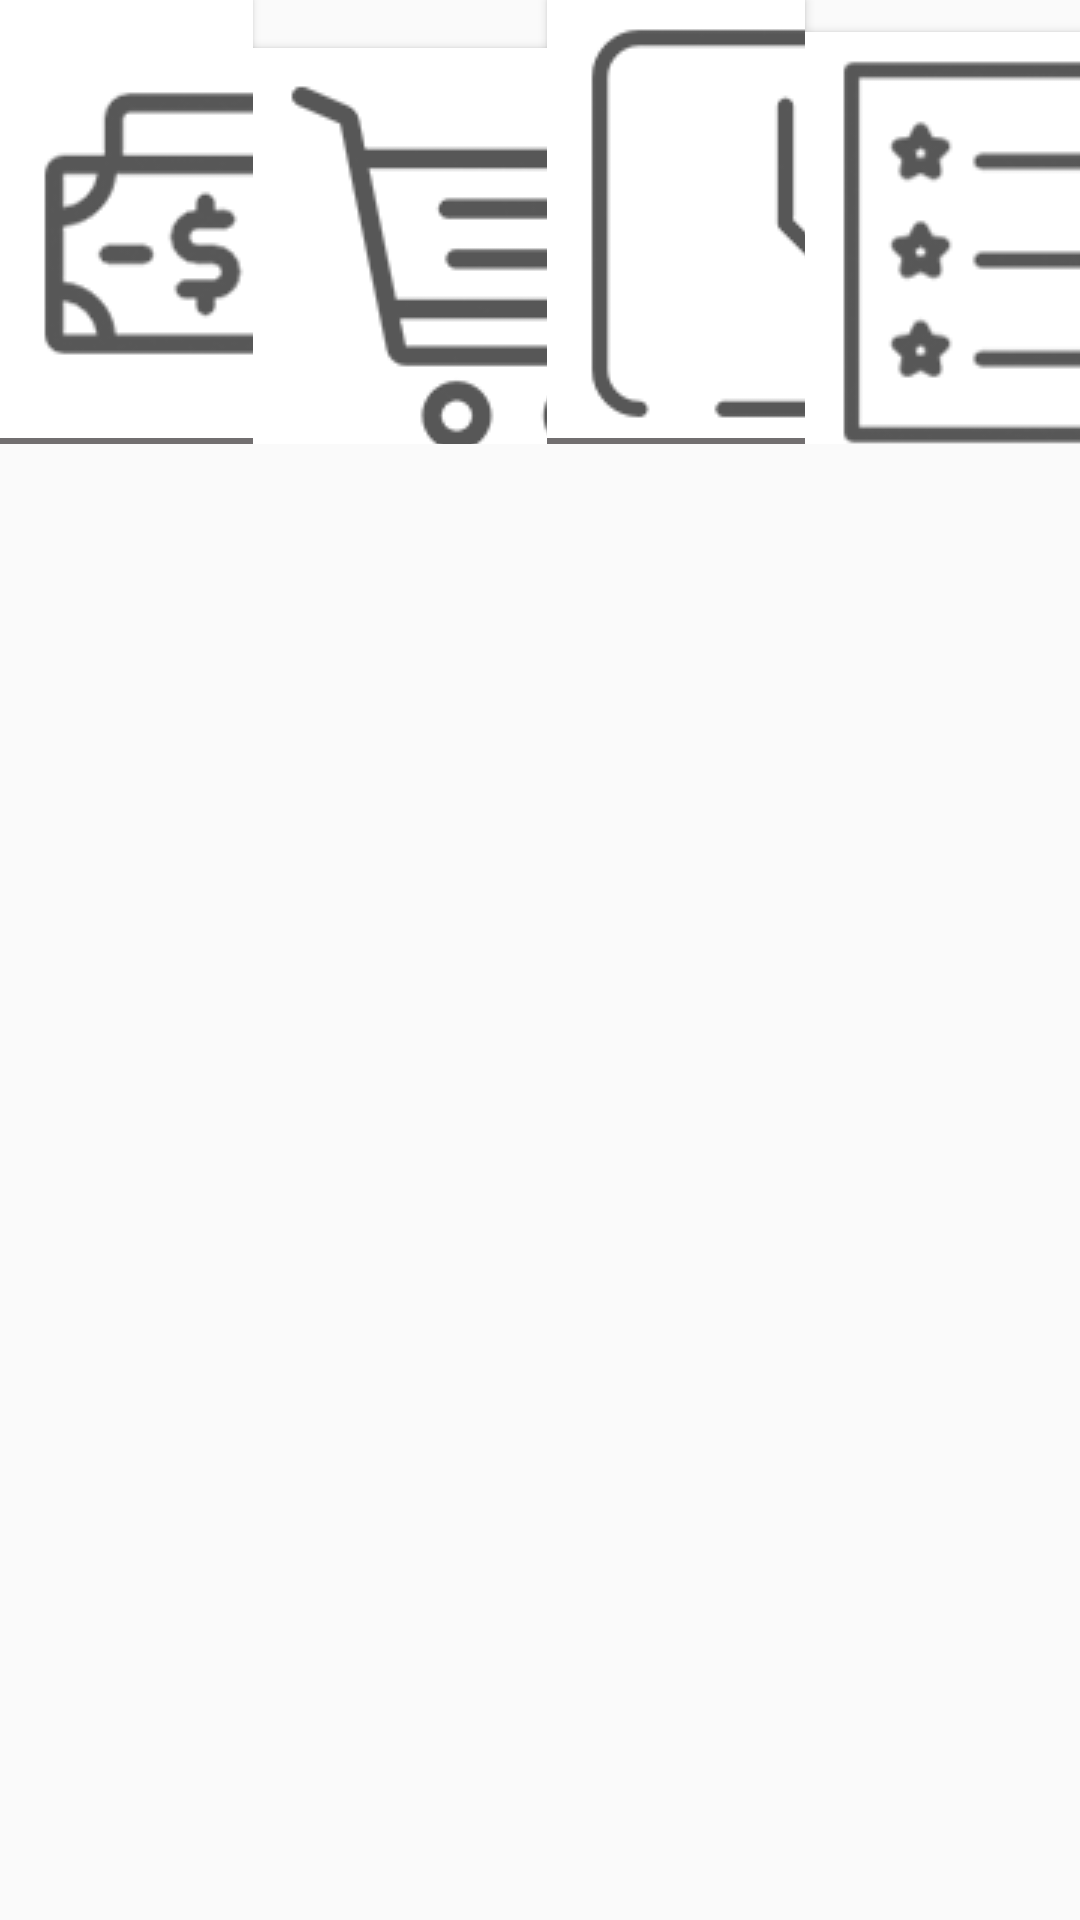

Android layout source for this screen:
<!-- AndroidManifest.xml: application theme AppTheme -->
<!-- res/layout/readylist_layout.xml -->
<?xml version="1.0" encoding="utf-8"?>
<LinearLayout xmlns:android="http://schemas.android.com/apk/res/android"
    android:layout_width="match_parent"
    android:layout_height="match_parent"
    android:orientation="vertical"
    >

    
    <LinearLayout
        android:layout_width="match_parent"
        android:layout_height="wrap_content"
        android:orientation="horizontal"
        >
        <Button
            android:layout_width="wrap_content"
            android:layout_height="wrap_content"
            android:background="@drawable/navi_button"
            android:layout_weight="1"
            android:drawableLeft="@drawable/ic_profile"
            android:paddingLeft="5dp"
            android:text="@string/profile"
            android:textSize="9sp"
            />
        <Button
            android:layout_width="wrap_content"
            android:layout_height="wrap_content"
            android:background="@drawable/navi_button"
            android:layout_weight="1"
            android:drawableLeft="@drawable/ic_ready"
            android:paddingLeft="5dp"
            android:text="@string/ready"
            android:textSize="9sp"
            />
        <Button
            android:layout_width="wrap_content"
            android:layout_height="wrap_content"
            android:background="@drawable/navi_button"
            android:layout_weight="1"
            android:drawableLeft="@drawable/ic_history"
            android:paddingLeft="5dp"
            android:text="@string/history"
            android:textSize="9sp"

            />
        <Button
            android:layout_width="wrap_content"
            android:layout_height="wrap_content"
            android:background="@drawable/navi_button"
            android:layout_weight="1"
            android:drawableLeft="@drawable/ic_wish"

            android:paddingLeft="5dp"
            android:text="@string/wishlist"
            android:textSize="9sp"

            />
    </LinearLayout>
    
    
    <LinearLayout
        android:layout_width="match_parent"
        android:layout_height="wrap_content"
        android:orientation="horizontal">
        
        <LinearLayout
            android:layout_width="wrap_content"
            android:layout_height="wrap_content"
            android:layout_weight="1"
            android:orientation="vertical">
        </LinearLayout>
        
        
        <LinearLayout
            android:layout_width="wrap_content"
            android:layout_height="wrap_content">
        </LinearLayout>
        
    </LinearLayout>
    

</LinearLayout>
<!-- resources referenced by this layout -->
<resources>
  <!-- drawable ic_history: png bitmap (drawable, 2888 bytes) -->
  <!-- drawable ic_profile: png bitmap (drawable, 6931 bytes) -->
  <!-- drawable ic_ready: png bitmap (drawable, 5975 bytes) -->
  <!-- drawable ic_wish: png bitmap (drawable, 6550 bytes) -->
  <!-- drawable navi_button (drawable) -->
  <?xml version="1.0" encoding="utf-8"?>
  <layer-list xmlns:android="http://schemas.android.com/apk/res/android">
  
  
      <item>
          <shape android:shape="rectangle"
  
              >
              <solid android:color="#726f70" />
          </shape>
      </item>
      <item android:bottom="2dp">
          <shape android:shape="rectangle">
              <solid android:color="#ffffff" />
  
          </shape>
  
      </item>
  
  
  </layer-list>
  <string name="history">history</string>
  <string name="profile">profile</string>
  <string name="ready">ready list</string>
  <string name="wishlist">wish list</string>
  <style name="AppTheme" parent="Theme.AppCompat.DayNight">
          
          <item name="colorPrimary">@color/colorPrimary</item>
          <item name="colorPrimaryDark">@color/colorPrimaryDark</item>
          <item name="colorAccent">@color/colorAccent</item>
      </style>
  <!-- not gathered from this repository: default colours our renderer supplied (Android Studio template values) -->
  <color name="colorPrimary">#FF6200EE</color>
  <color name="colorPrimaryDark">#FF3700B3</color>
  <color name="colorAccent">#FF03DAC5</color>
</resources>
